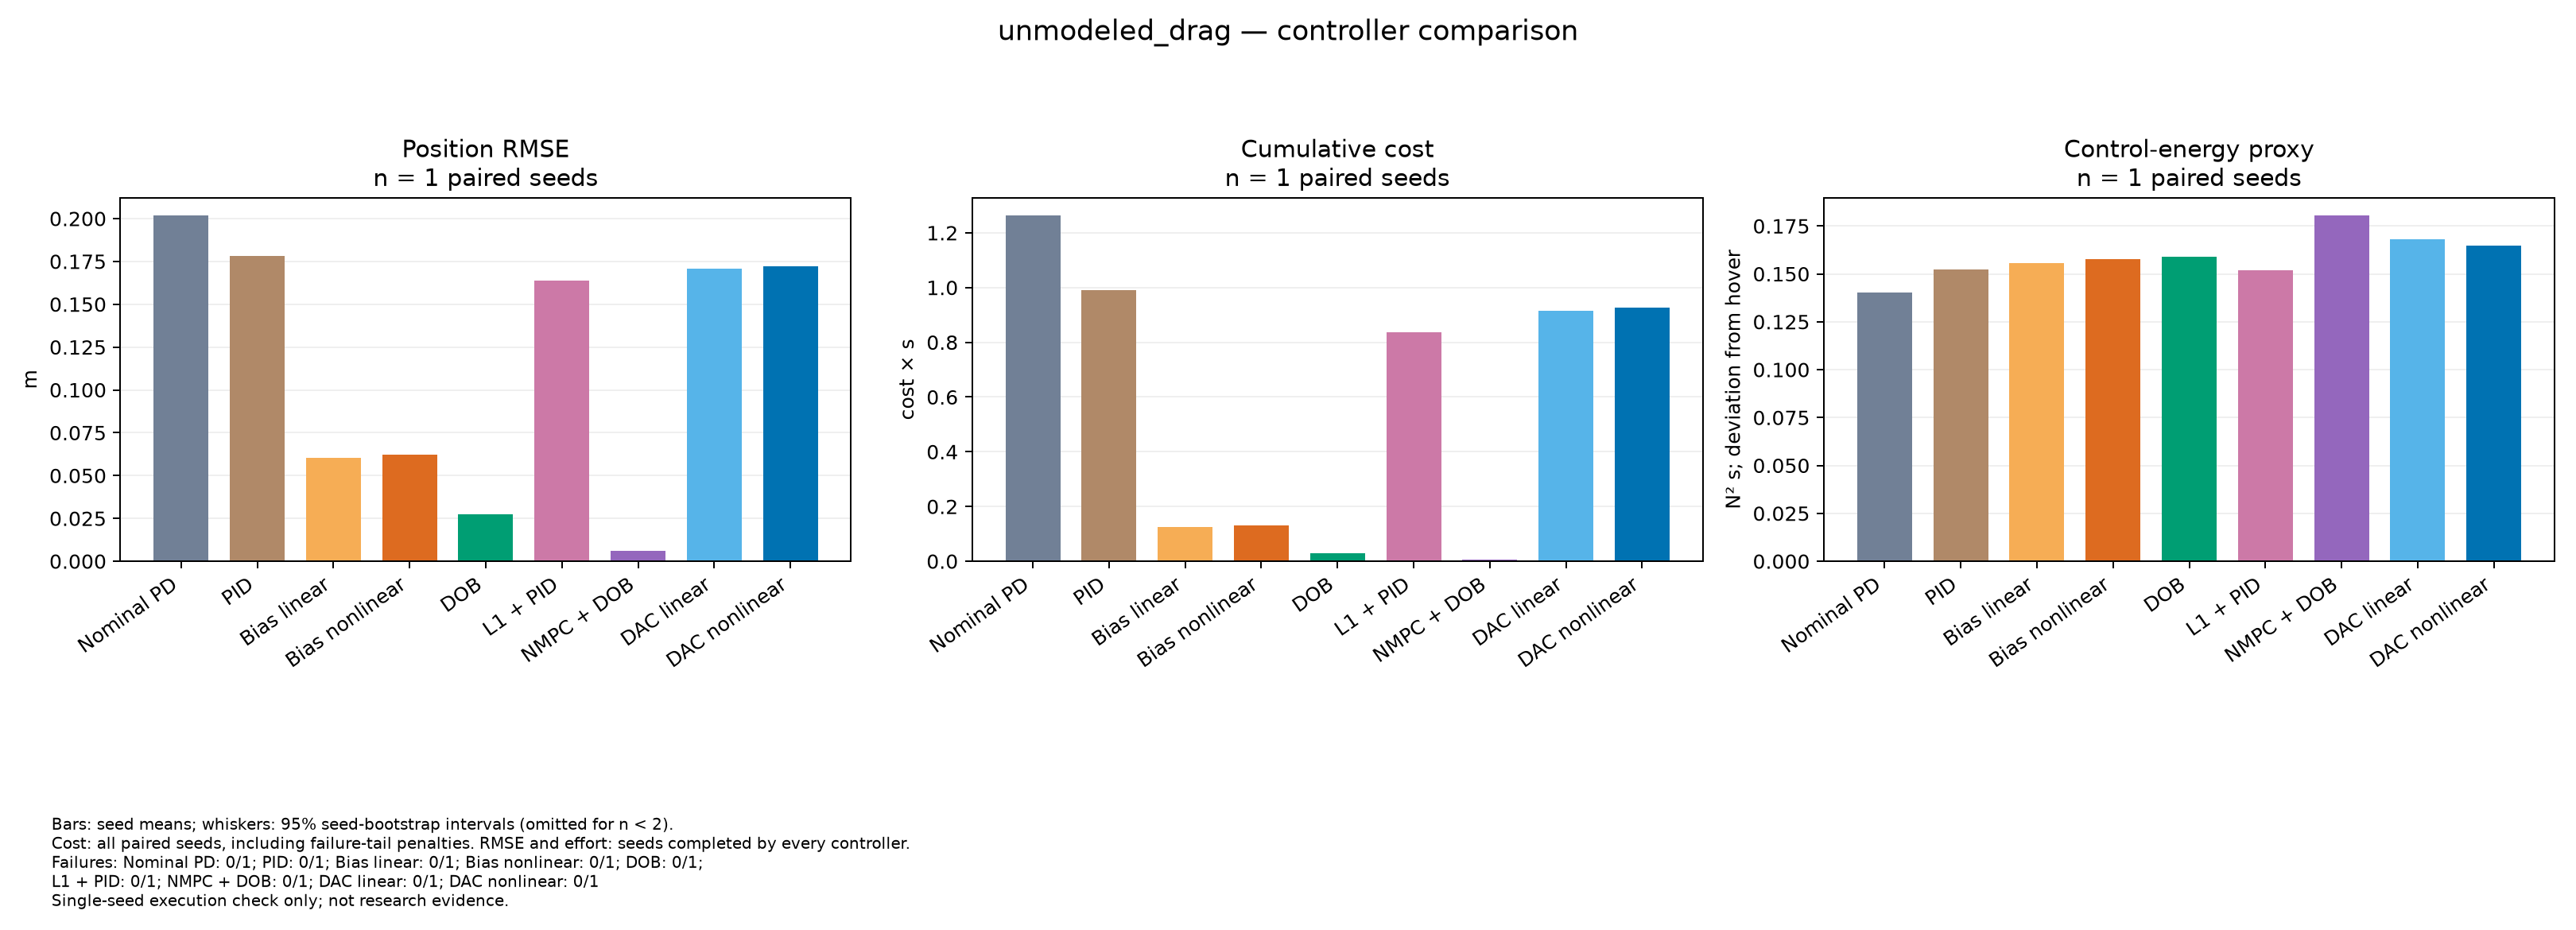

Data behind this chart, as committed beside it:
variant, controller, metric, mean, ci95_low, ci95_high, n, failures, available_seeds, seeds
unmodeled_drag, nominal_nonlinear, position_rmse_observed, 0.202, , , 1, 0, 1, [901]
unmodeled_drag, pid_nonlinear, position_rmse_observed, 0.1784, , , 1, 0, 1, [901]
unmodeled_drag, bias_linear, position_rmse_observed, 0.06046, , , 1, 0, 1, [901]
unmodeled_drag, bias_nonlinear, position_rmse_observed, 0.06204, , , 1, 0, 1, [901]
unmodeled_drag, dob_nonlinear, position_rmse_observed, 0.02725, , , 1, 0, 1, [901]
unmodeled_drag, l1_nonlinear, position_rmse_observed, 0.1639, , , 1, 0, 1, [901]
unmodeled_drag, nmpc_nonlinear, position_rmse_observed, 0.006123, , , 1, 0, 1, [901]
unmodeled_drag, dac_linear, position_rmse_observed, 0.1708, , , 1, 0, 1, [901]
unmodeled_drag, dac_nonlinear, position_rmse_observed, 0.172, , , 1, 0, 1, [901]
unmodeled_drag, nominal_nonlinear, cost_with_failure_penalty, 1.264, , , 1, 0, 1, [901]
unmodeled_drag, pid_nonlinear, cost_with_failure_penalty, 0.9898, , , 1, 0, 1, [901]
unmodeled_drag, bias_linear, cost_with_failure_penalty, 0.1253, , , 1, 0, 1, [901]
unmodeled_drag, bias_nonlinear, cost_with_failure_penalty, 0.1307, , , 1, 0, 1, [901]
unmodeled_drag, dob_nonlinear, cost_with_failure_penalty, 0.0291, , , 1, 0, 1, [901]
unmodeled_drag, l1_nonlinear, cost_with_failure_penalty, 0.8365, , , 1, 0, 1, [901]
unmodeled_drag, nmpc_nonlinear, cost_with_failure_penalty, 0.006025, , , 1, 0, 1, [901]
unmodeled_drag, dac_linear, cost_with_failure_penalty, 0.9136, , , 1, 0, 1, [901]
unmodeled_drag, dac_nonlinear, cost_with_failure_penalty, 0.9259, , , 1, 0, 1, [901]
unmodeled_drag, nominal_nonlinear, effort_observed, 0.1403, , , 1, 0, 1, [901]
unmodeled_drag, pid_nonlinear, effort_observed, 0.1521, , , 1, 0, 1, [901]
unmodeled_drag, bias_linear, effort_observed, 0.1558, , , 1, 0, 1, [901]
unmodeled_drag, bias_nonlinear, effort_observed, 0.1579, , , 1, 0, 1, [901]
unmodeled_drag, dob_nonlinear, effort_observed, 0.1589, , , 1, 0, 1, [901]
unmodeled_drag, l1_nonlinear, effort_observed, 0.1518, , , 1, 0, 1, [901]
unmodeled_drag, nmpc_nonlinear, effort_observed, 0.1806, , , 1, 0, 1, [901]
unmodeled_drag, dac_linear, effort_observed, 0.168, , , 1, 0, 1, [901]
unmodeled_drag, dac_nonlinear, effort_observed, 0.1647, , , 1, 0, 1, [901]
